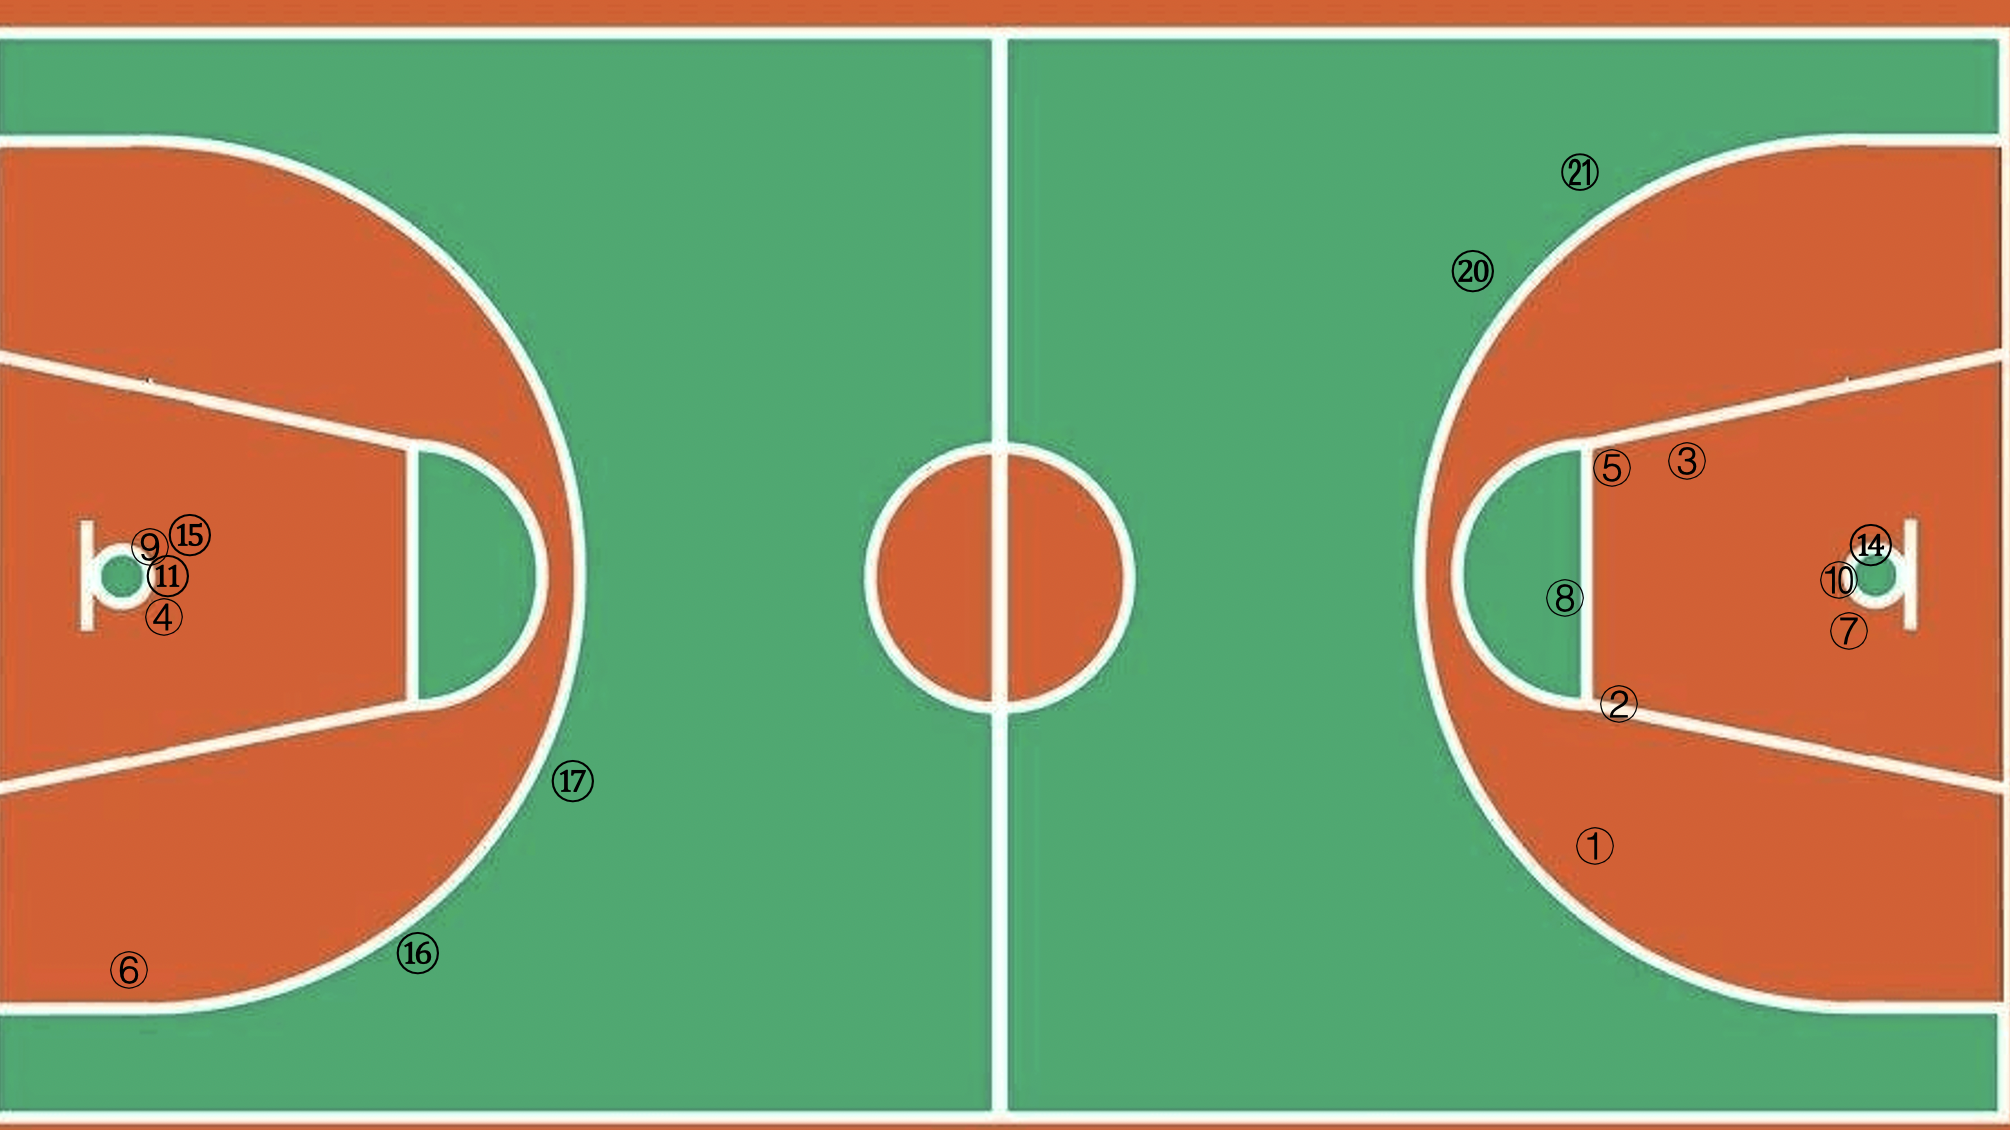

Data behind this chart, as committed beside it:
序号, 姓名, 号码, 时间, 得分, 类型, 队伍
1, 巴博萨, 19, 11:11, 68 - 78, 2分, 勇士
2, 利文斯顿, 34, 10:51, 68 - 80, 2分, 勇士
3, 巴博萨, 19, 10:11, 68 - 82, 2分, 勇士
4, 欧文, 2, 10:00, 70 - 82, 2分, 骑士
5, 利文斯顿, 34, 09:43, 70 - 84, 2分, 勇士
6, 乐福, 0, 09:24, 72 - 84, 2分, 骑士
7, 巴恩斯, 40, 09:06, 72 - 86, 2分, 勇士
8, 利文斯顿, 34, 08:35, 72 - 88, 2分, 勇士
9, 詹姆斯, 23, 08:23, 74 - 88, 2分, 骑士
10, 巴恩斯, 40, 07:35, 74 - 90, 2分, 勇士
11, 欧文, 2, 07:10, 76 - 90, 2分, 骑士
12, 利文斯顿, 34, 06:49, 76 - 92, 2罚, 勇士
13, 格林, 23, 06:08, 76 - 93, 2罚, 勇士
14, 伊格达拉, 9, 05:44, 76 - 96, 2分, 勇士
15, 杰弗森, 24, 05:29, 79 - 96, 2+1, 骑士
16, 史密斯, 5, 04:43, 82 - 96, 3分, 骑士
17, 詹姆斯, 23, 03:45, 85 - 96, 3分, 骑士
18, 利文斯顿, 34, 03:32, 85 - 98, 2罚, 勇士
19, 欧文, 2, 03:23, 87 - 98, 2罚, 骑士
20, 库里, 30, 02:54, 87 - 101, 3分, 勇士
21, 克莱, 11, 02:25, 87 - 104, 3分, 勇士
22, 弗莱, 9, 01:09, 89 - 104, 2罚, 骑士
